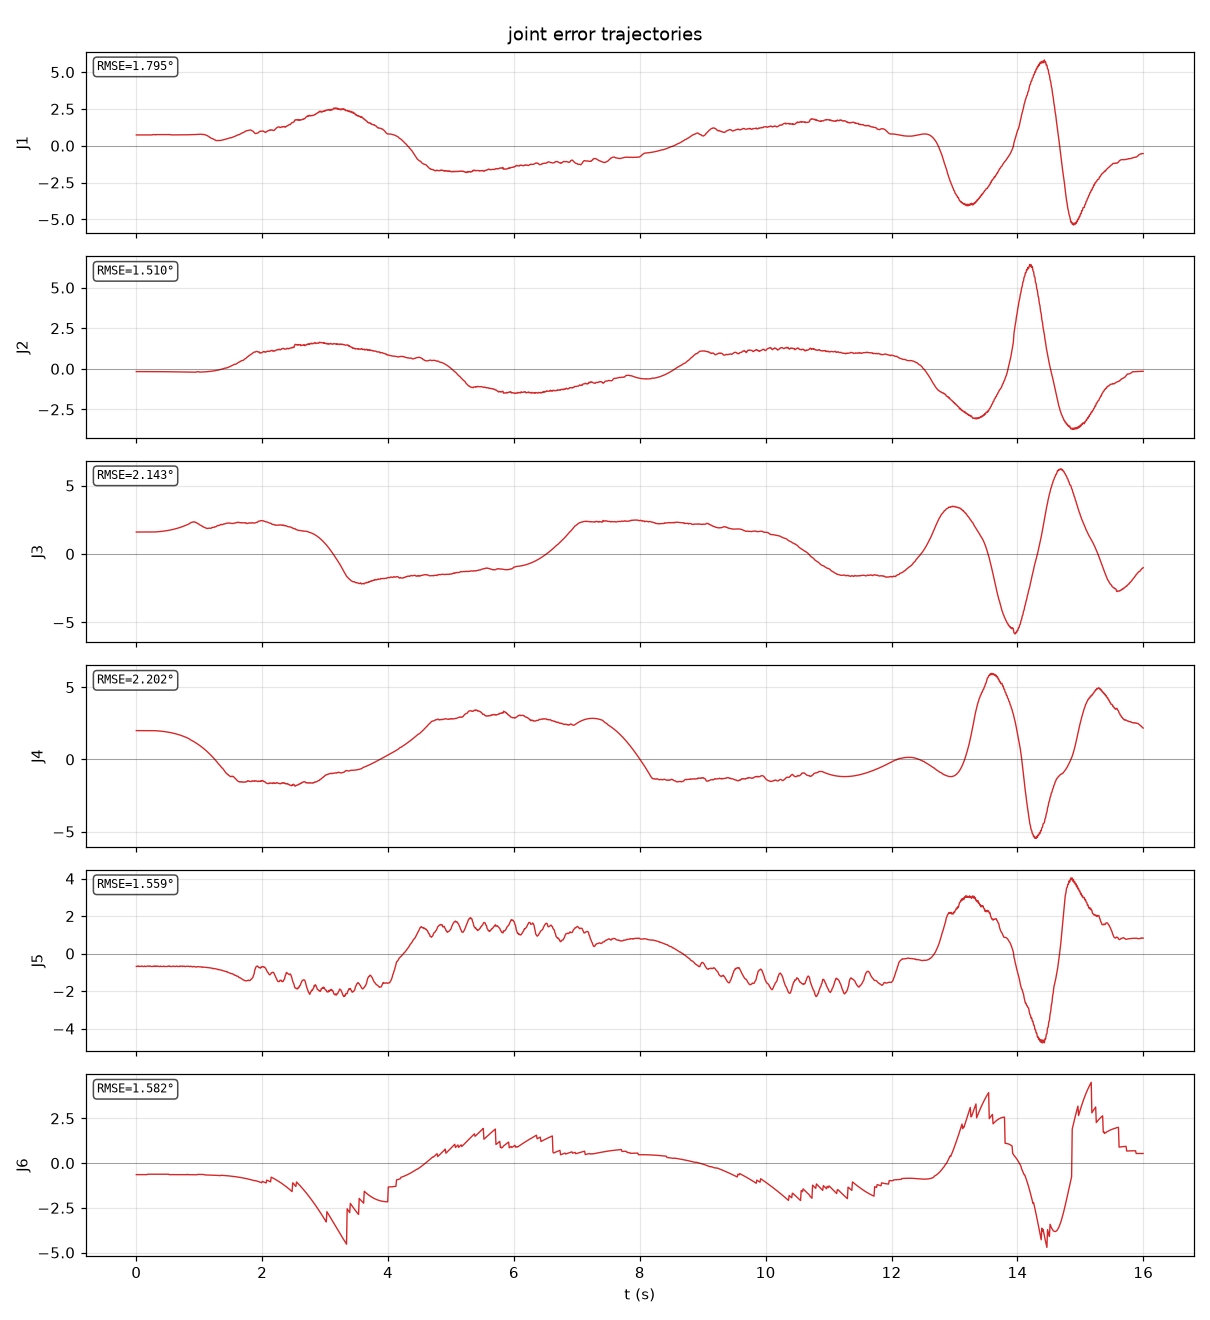

Data behind this chart, as committed beside it:
t, q1, q2, q3, q4, q5, q6
0.000000, 0.0128, -0.002984, 0.02796, 0.03483, -0.01202, -0.01125
0.01005, 0.0128, -0.002984, 0.02796, 0.03483, -0.01202, -0.01125
0.02011, 0.0128, -0.002984, 0.02796, 0.03483, -0.01163, -0.01125
0.03017, 0.0128, -0.002984, 0.02796, 0.03483, -0.01202, -0.01125
0.04022, 0.0128, -0.002984, 0.02796, 0.03483, -0.01163, -0.01125
0.05028, 0.0128, -0.002984, 0.02796, 0.03483, -0.01202, -0.01125
0.06034, 0.0128, -0.002984, 0.02796, 0.03483, -0.01202, -0.01125
0.07039, 0.0128, -0.002984, 0.02796, 0.03483, -0.01202, -0.01125
0.08045, 0.0128, -0.002984, 0.02796, 0.03483, -0.01163, -0.01125
0.0905, 0.0128, -0.002984, 0.02796, 0.03483, -0.01163, -0.01125
0.1006, 0.0128, -0.002984, 0.02796, 0.03483, -0.01202, -0.01125
0.1106, 0.0128, -0.002984, 0.02796, 0.03483, -0.01202, -0.01125
0.1207, 0.0128, -0.002984, 0.02796, 0.03483, -0.01202, -0.01125
0.1307, 0.0128, -0.002984, 0.02796, 0.03483, -0.01163, -0.01125
0.1408, 0.0128, -0.002984, 0.02796, 0.03483, -0.01202, -0.01125
0.1509, 0.0128, -0.002984, 0.02796, 0.03483, -0.01202, -0.01125
0.1609, 0.0128, -0.002984, 0.02796, 0.03483, -0.01202, -0.01125
0.171, 0.0128, -0.002984, 0.02796, 0.03483, -0.01163, -0.01125
0.1811, 0.0128, -0.002984, 0.02796, 0.03483, -0.01163, -0.01087
0.1911, 0.0128, -0.002984, 0.02796, 0.03483, -0.01163, -0.01087
0.2012, 0.0128, -0.002984, 0.02796, 0.03483, -0.01202, -0.01087
0.2113, 0.0128, -0.002984, 0.02796, 0.03483, -0.01163, -0.01087
0.2213, 0.0128, -0.002984, 0.02796, 0.03483, -0.01163, -0.01087
0.2314, 0.0128, -0.002984, 0.02796, 0.03483, -0.01202, -0.01087
0.2414, 0.0128, -0.002984, 0.02796, 0.03483, -0.01202, -0.01087
0.2515, 0.0128, -0.002984, 0.02796, 0.03483, -0.01202, -0.01087
0.2616, 0.01318, -0.002984, 0.02796, 0.03483, -0.01202, -0.01087
0.2716, 0.01318, -0.002984, 0.02796, 0.03483, -0.01163, -0.01087
0.2817, 0.01318, -0.002986, 0.02799, 0.03481, -0.01202, -0.01087
0.2918, 0.01318, -0.002991, 0.02804, 0.03476, -0.01163, -0.01087
0.3018, 0.0128, -0.002996, 0.02809, 0.03472, -0.01202, -0.01087
0.3119, 0.01318, -0.003001, 0.02814, 0.03467, -0.01163, -0.01087
0.3219, 0.01318, -0.003007, 0.0282, 0.03462, -0.01202, -0.01087
0.332, 0.01318, -0.003012, 0.02826, 0.03456, -0.01163, -0.01087
0.342, 0.01318, -0.003019, 0.02832, 0.0345, -0.01163, -0.01087
0.3521, 0.01318, -0.003025, 0.02839, 0.03444, -0.01202, -0.01087
0.3622, 0.01318, -0.003032, 0.02847, 0.03437, -0.01202, -0.01087
0.3722, 0.01318, -0.003039, 0.02854, 0.03431, -0.01202, -0.01087
0.3823, 0.01318, -0.003047, 0.02863, 0.03423, -0.01164, -0.01087
0.3924, 0.01318, -0.003055, 0.02871, 0.03415, -0.01202, -0.01087
0.4024, 0.01318, -0.003063, 0.0288, 0.03407, -0.01202, -0.01087
0.4125, 0.01318, -0.003072, 0.02889, 0.03399, -0.01202, -0.01087
0.4225, 0.01318, -0.003081, 0.02899, 0.0339, -0.01202, -0.01087
0.4326, 0.01318, -0.003090, 0.0291, 0.0338, -0.01164, -0.01087
0.4427, 0.01318, -0.003100, 0.02921, 0.0337, -0.01202, -0.01087
0.4527, 0.01318, -0.003110, 0.02932, 0.0336, -0.01202, -0.01087
0.4628, 0.01318, -0.003121, 0.02944, 0.03349, -0.01202, -0.01087
0.4729, 0.01318, -0.003131, 0.02957, 0.03337, -0.01202, -0.01087
0.4829, 0.01318, -0.003143, 0.02969, 0.03326, -0.01202, -0.01087
0.493, 0.01318, -0.003154, 0.02983, 0.03313, -0.01202, -0.01087
0.503, 0.01319, -0.003166, 0.02997, 0.033, -0.01164, -0.01087
0.5131, 0.01319, -0.003178, 0.03012, 0.03287, -0.01165, -0.01087
0.5231, 0.01319, -0.003190, 0.03027, 0.03273, -0.01203, -0.01126
0.5332, 0.01319, -0.003203, 0.03042, 0.03259, -0.01165, -0.01126
0.5433, 0.01319, -0.003216, 0.03059, 0.03244, -0.01203, -0.01126
0.5533, 0.01281, -0.003229, 0.03076, 0.03228, -0.01203, -0.01126
0.5634, 0.01281, -0.003243, 0.03093, 0.03212, -0.01204, -0.01126
0.5734, 0.01282, -0.003256, 0.03111, 0.03195, -0.01204, -0.01126
0.5834, 0.01282, -0.003271, 0.0313, 0.03178, -0.01166, -0.01126
0.5935, 0.01282, -0.003285, 0.03149, 0.0316, -0.01166, -0.01126
... 1,531 more rows
